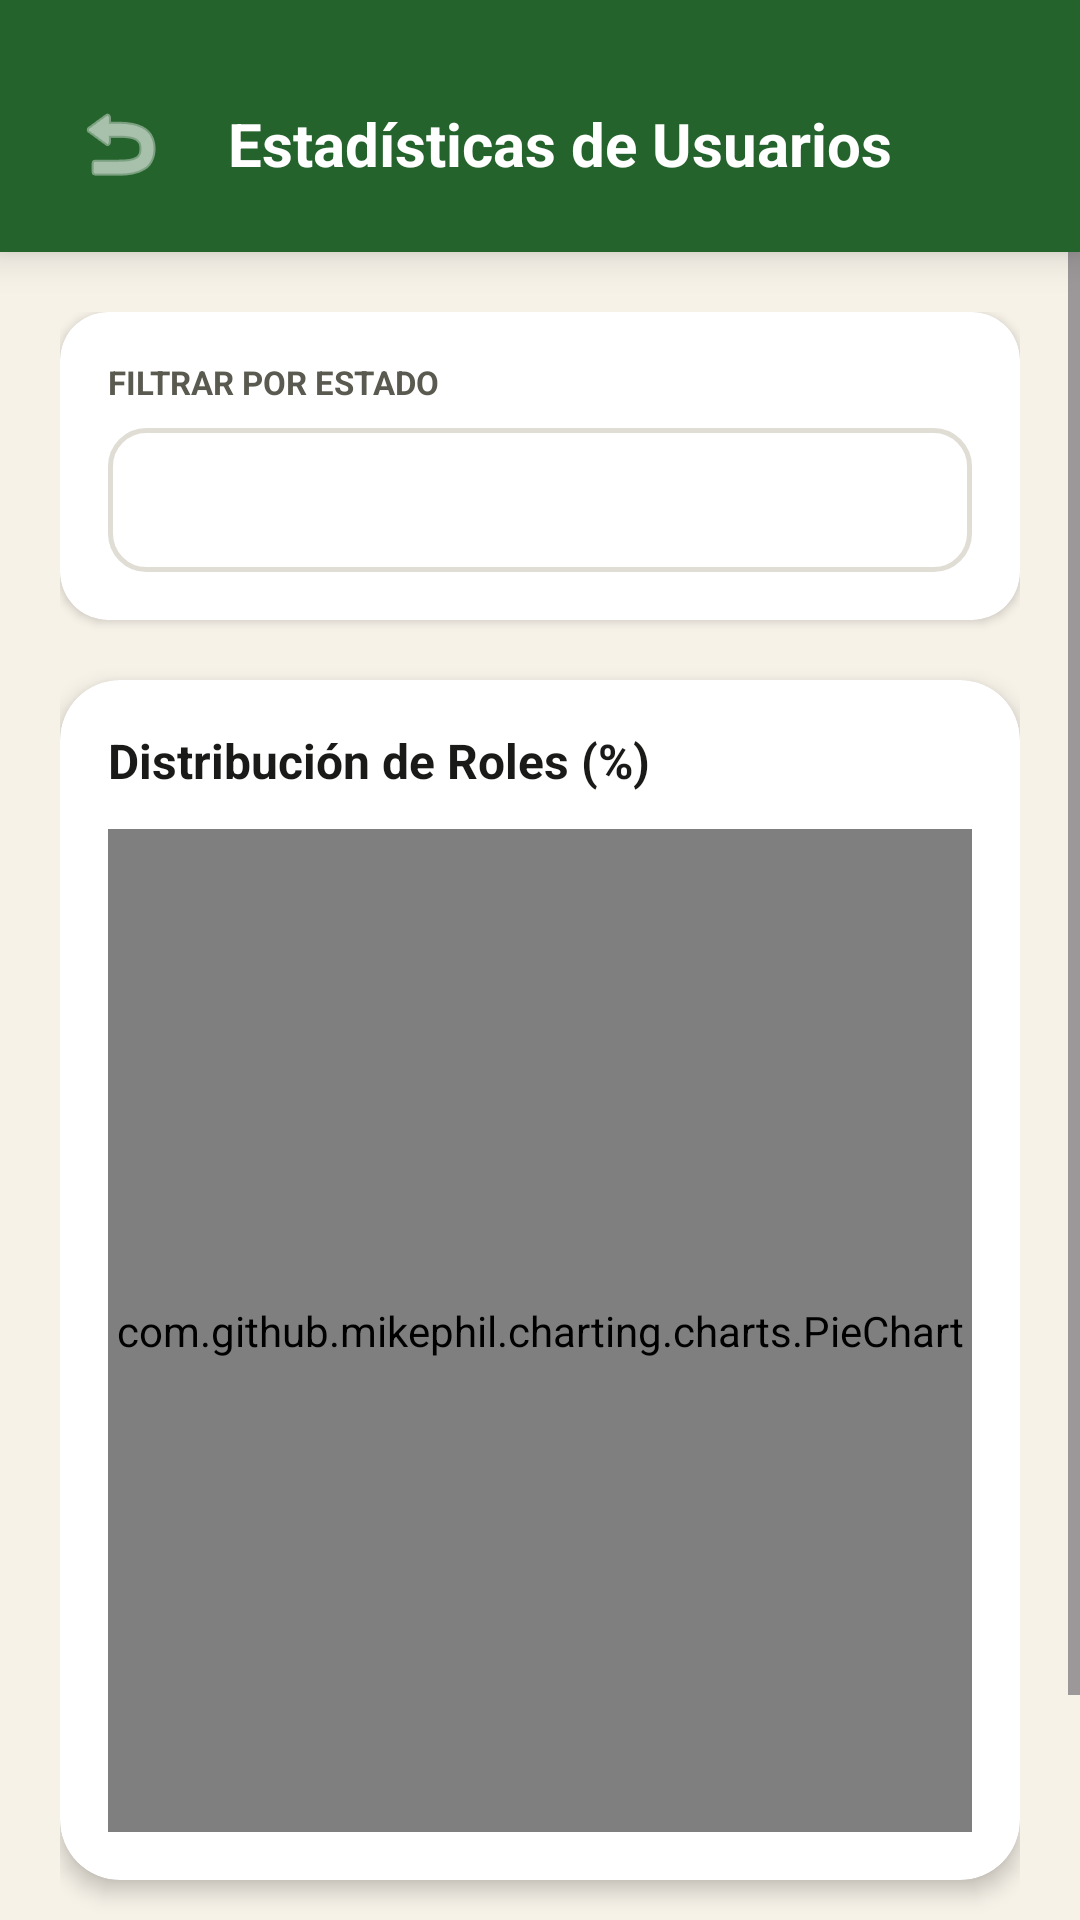

Android layout source for this screen:
<!-- AndroidManifest.xml: application theme Theme.AgroConecta -->
<!-- res/layout/activity_estadistica_usuarios.xml -->
<?xml version="1.0" encoding="utf-8"?>
<LinearLayout xmlns:android="http://schemas.android.com/apk/res/android"
    xmlns:app="http://schemas.android.com/apk/res-auto"
    android:layout_width="match_parent"
    android:layout_height="match_parent"
    android:orientation="vertical"
    android:background="@color/crema">


    <LinearLayout
        android:layout_width="match_parent"
        android:layout_height="wrap_content"
        android:background="@color/verde_primario"
        android:elevation="8dp"
        android:gravity="center_vertical"
        android:orientation="horizontal"
        android:paddingHorizontal="20dp"
        android:paddingTop="28dp"
        android:paddingBottom="16dp">

        <ImageButton
            android:id="@+id/btnBack"
            android:layout_width="40dp"
            android:layout_height="40dp"
            android:background="?attr/selectableItemBackgroundBorderless"
            android:src="@android:drawable/ic_menu_revert"
            app:tint="@color/blanco"
            android:contentDescription="Volver"/>

        <TextView
            android:layout_width="wrap_content"
            android:layout_height="wrap_content"
            android:layout_marginStart="16dp"
            android:text="Estadísticas de Usuarios"
            android:textColor="@color/blanco"
            android:textSize="20sp"
            android:textStyle="bold"/>
    </LinearLayout>

    <ScrollView
        android:layout_width="match_parent"
        android:layout_height="0dp"
        android:layout_weight="1">

        <LinearLayout
            android:layout_width="match_parent"
            android:layout_height="wrap_content"
            android:orientation="vertical"
            android:padding="20dp">

            
            <androidx.cardview.widget.CardView
                android:layout_width="match_parent"
                android:layout_height="wrap_content"
                app:cardCornerRadius="16dp"
                app:cardElevation="2dp"
                android:layout_marginBottom="20dp">

                <LinearLayout
                    android:layout_width="match_parent"
                    android:layout_height="wrap_content"
                    android:orientation="vertical"
                    android:padding="16dp">

                    <TextView
                        android:layout_width="wrap_content"
                        android:layout_height="wrap_content"
                        android:text="FILTRAR POR ESTADO"
                        android:textSize="11sp"
                        android:textStyle="bold"
                        android:textColor="@color/texto_secundario"
                        android:layout_marginBottom="8dp"/>

                    <Spinner
                        android:id="@+id/spFiltroEstado"
                        android:layout_width="match_parent"
                        android:layout_height="48dp"
                        android:background="@drawable/bg_input"/>
                </LinearLayout>
            </androidx.cardview.widget.CardView>

            
            <androidx.cardview.widget.CardView
                android:layout_width="match_parent"
                android:layout_height="400dp"
                app:cardCornerRadius="20dp"
                app:cardElevation="4dp"
                android:layout_marginBottom="24dp">

                <LinearLayout
                    android:layout_width="match_parent"
                    android:layout_height="match_parent"
                    android:orientation="vertical"
                    android:padding="16dp">

                    <TextView
                        android:layout_width="wrap_content"
                        android:layout_height="wrap_content"
                        android:text="Distribución de Roles (%)"
                        android:textStyle="bold"
                        android:textSize="16sp"
                        android:textColor="@color/texto_primario"
                        android:layout_marginBottom="12dp"/>

                    <com.github.mikephil.charting.charts.PieChart
                        android:id="@+id/pieChart"
                        android:layout_width="match_parent"
                        android:layout_height="match_parent"/>
                </LinearLayout>
            </androidx.cardview.widget.CardView>

            <com.google.android.material.button.MaterialButton
                android:id="@+id/btnDescargarPDF"
                android:layout_width="match_parent"
                android:layout_height="56dp"
                android:text="Descargar Reporte PDF 📄"
                android:textStyle="bold"
                app:cornerRadius="14dp"
                app:backgroundTint="@color/verde_primario"
                android:textColor="@color/blanco"
                style="@style/Widget.Material3.Button.TonalButton"/>

        </LinearLayout>
    </ScrollView>
</LinearLayout>
<!-- resources referenced by this layout -->
<resources>
  <color name="blanco">#FFFFFF</color>
  <color name="crema">#F7F2E8</color>
  <color name="texto_primario">#1A1A18</color>
  <color name="texto_secundario">#5A5A50</color>
  <color name="verde_primario">#25632D</color>
  <!-- drawable bg_input (drawable) -->
  <?xml version="1.0" encoding="utf-8"?>
  <shape xmlns:android="http://schemas.android.com/apk/res/android" android:shape="rectangle">
      <corners android:radius="12dp"/>
      <solid android:color="@color/blanco"/>
      <stroke android:width="1.5dp" android:color="@color/gris_borde"/>
  </shape>
  <style name="Theme.AgroConecta" parent="Base.Theme.AgroConecta" />
  <color name="gris_borde">#E0DDD5</color>
  <color name="verde_oscuro">#1A5C2A</color>
  <color name="dorado_medio">#E8A020</color>
  <color name="surface">#FFFFFF</color>
  <color name="rojo_error">#C0392B</color>
  <style name="BtnPrimario" parent="Widget.Material3.Button">
          <item name="backgroundTint">@color/verde_primario</item>
          <item name="android:textColor">@color/blanco</item>
          <item name="cornerRadius">14dp</item>
          <item name="android:textSize">14sp</item>
          <item name="android:insetTop">0dp</item>
          <item name="android:insetBottom">0dp</item>
          <item name="android:textAllCaps">true</item>
      </style>
  <style name="ShapeSmall" parent="ShapeAppearance.Material3.SmallComponent">
          <item name="cornerSize">10dp</item>
      </style>
  <style name="ShapeMedium" parent="ShapeAppearance.Material3.MediumComponent">
          <item name="cornerSize">16dp</item>
      </style>
  <style name="ShapeLarge" parent="ShapeAppearance.Material3.LargeComponent">
          <item name="cornerSize">24dp</item>
      </style>
  <style name="TextInputOutlined" parent="Widget.Material3.TextInputLayout.OutlinedBox">
          <item name="boxStrokeColor">@color/verde_primario</item>
          <item name="hintTextColor">@color/verde_primario</item>
          <item name="boxBackgroundColor">@color/blanco</item>
          <item name="boxCornerRadiusTopStart">12dp</item>
          <item name="boxCornerRadiusTopEnd">12dp</item>
          <item name="boxCornerRadiusBottomStart">12dp</item>
          <item name="boxCornerRadiusBottomEnd">12dp</item>
          <item name="hintTextAppearance">@style/HintUppercase</item>
      </style>
  <style name="HintUppercase" parent="TextAppearance.Material3.LabelLarge">
          <item name="android:textAllCaps">true</item>
      </style>
</resources>
